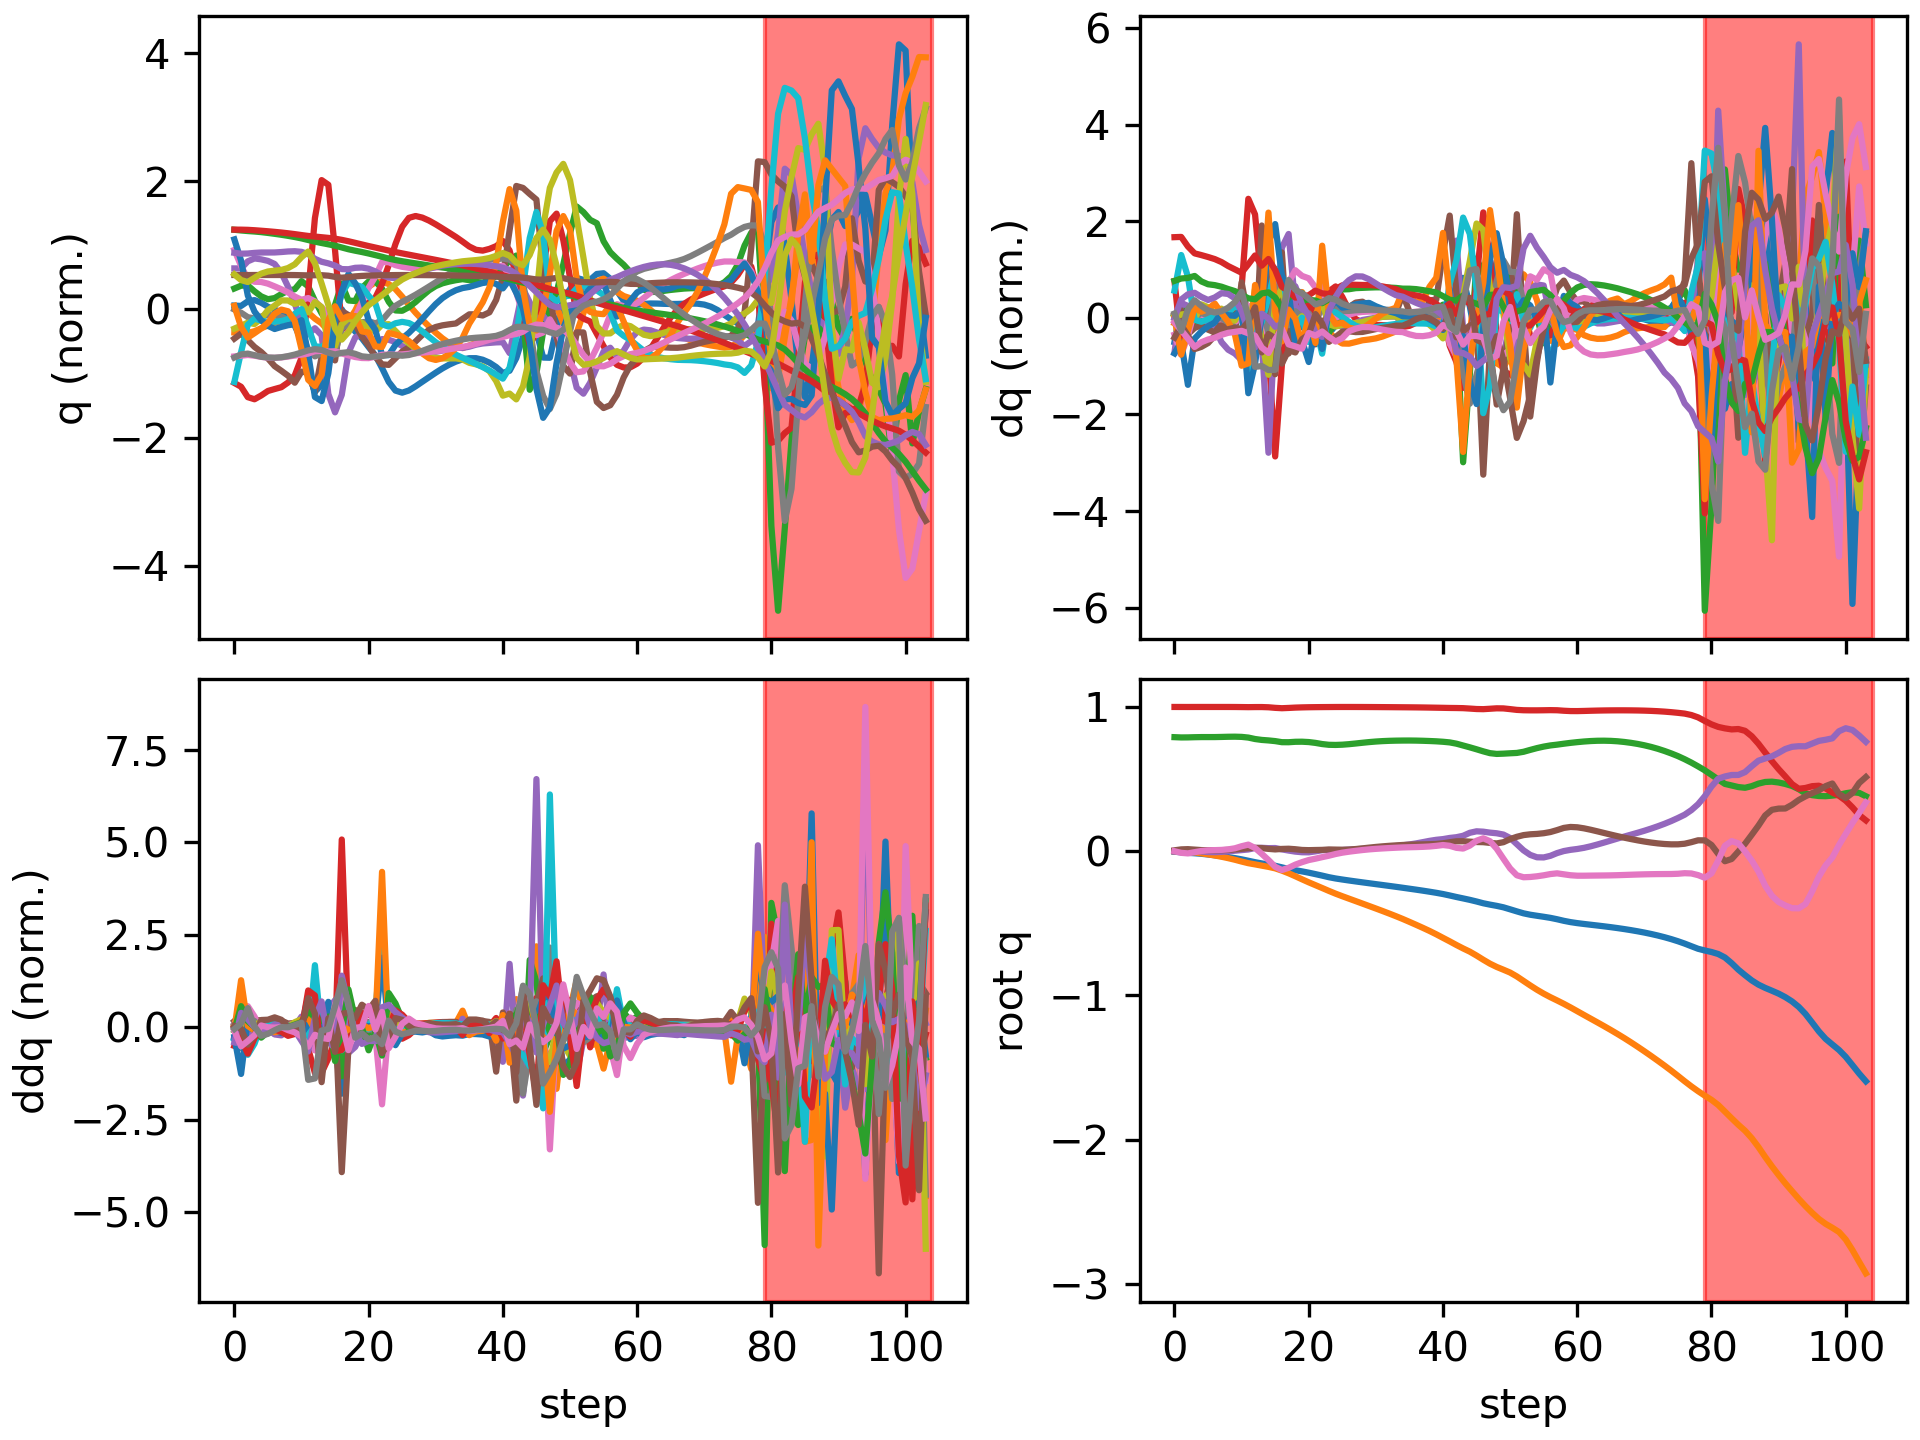

Values plotted in this chart, from the file beside it:
floating_base_joint_x, floating_base_joint_y, floating_base_joint_z, floating_base_joint_qw, floating_base_joint_qx, floating_base_joint_qy, floating_base_joint_qz, left_hip_pitch_joint_q, left_hip_roll_joint_q, left_hip_yaw_joint_q, left_knee_joint_q, left_ankle_pitch_joint_q, left_ankle_roll_joint_q, right_hip_pitch_joint_q, right_hip_roll_joint_q, right_hip_yaw_joint_q, right_knee_joint_q, right_ankle_pitch_joint_q, right_ankle_roll_joint_q, floating_base_joint_vx, floating_base_joint_vy, floating_base_joint_vz, floating_base_joint_wx, floating_base_joint_wy
-0.003321, -0.0003079, 0.7906, 1, -0.0001794, 0.006378, 0.0001602, -0.06058, 0.0004262, -0.003085, 0.1268, -0.07573, 8.737172136012195e-06, -0.06037, 0.001808, 0.002825, 0.1267, -0.07569, -8.660627964149229e-05, -0.2125, -0.02755, -0.2102, -0.02951, 0.7657
-0.007585, -0.0006334, 0.7887, 0.9999, 0.002902, 0.01273, -0.01117, -0.06208, -0.001222, 0.007746, 0.1049, -0.07595, 0.01115, -0.1921, -0.01181, 0.01392, 0.4259, -0.1848, -0.05281, -0.1766, -0.0231, -0.006396, 0.5366, 0.371
-0.01115, -0.002837, 0.7891, 0.9998, 0.006213, 0.01439, -0.01509, -0.04151, -0.0033, 0.008904, 0.0442, -0.03259, -0.003415, -0.2989, -0.03065, 0.0251, 0.6982, -0.3633, -0.07914, -0.1676, -0.1884, 0.051, 0.07405, -0.05213
-0.01403, -0.008021, 0.7903, 0.9999, 0.003022, 0.01117, -0.006582, -0.03592, 0.008601, -0.01398, 0.03195, -0.01505, -0.0183, -0.3213, -0.03628, 0.02022, 0.7592, -0.4459, -0.06812, -0.1376, -0.3073, 0.06745, -0.5562, -0.48
-0.01778, -0.01455, 0.7912, 1, -0.002091, 0.007925, 0.001738, -0.04768, 0.02711, -0.03345, 0.05409, -0.0205, -0.02952, -0.3233, -0.0277, 0.04107, 0.7397, -0.4905, -0.05645, -0.2206, -0.3369, 0.02236, -0.4531, -0.239
-0.02272, -0.02167, 0.7912, 0.9999, -0.0057, 0.006453, 0.006022, -0.06594, 0.04476, -0.04437, 0.0802, -0.02998, -0.04366, -0.337, -0.02082, 0.07251, 0.7259, -0.5187, -0.04234, -0.264, -0.3698, -0.01125, -0.2787, -0.1022
-0.02817, -0.02945, 0.7913, 0.9999, -0.006539, 0.006019, 0.007623, -0.07831, 0.06173, -0.03996, 0.09144, -0.04877, -0.06063, -0.3593, -0.02366, 0.08991, 0.7282, -0.5351, -0.0199, -0.2771, -0.4058, 0.01647, 0.05607, -0.01397
-0.03404, -0.03812, 0.7922, 0.9999, -0.004354, 0.00692, 0.009091, -0.09146, 0.07584, -0.02478, 0.1023, -0.1023, -0.07094, -0.383, -0.02828, 0.1095, 0.7356, -0.5244, -0.009512, -0.3008, -0.4569, 0.06328, 0.3259, 0.1353
-0.0406, -0.04799, 0.7934, 0.9999, -0.0007245, 0.009261, 0.01293, -0.1157, 0.08778, -0.01133, 0.1295, -0.1873, -0.08186, -0.4095, -0.0418, 0.1093, 0.7553, -0.5156, -0.01376, -0.3363, -0.5265, 0.05465, 0.3543, 0.2383
-0.04787, -0.05912, 0.7939, 0.9997, 0.003559, 0.01242, 0.02035, -0.1506, 0.09774, -0.005822, 0.1711, -0.2889, -0.09721, -0.4427, -0.06693, 0.09598, 0.8072, -0.5107, -0.03761, -0.3679, -0.5838, 0.006901, 0.4303, 0.2853
-0.05622, -0.07147, 0.7926, 0.9992, 0.00766, 0.01648, 0.03459, -0.2196, 0.1192, 0.0255, 0.273, -0.4171, -0.0727, -0.4692, -0.0986, 0.1044, 0.8544, -0.4899, -0.1076, -0.4238, -0.6415, -0.1372, 0.3387, 0.3392
-0.06607, -0.08291, 0.7878, 0.9987, 0.01206, 0.02105, 0.04586, -0.3646, 0.1264, 0.005021, 0.6535, -0.4775, -0.07531, -0.4549, -0.17, 0.06381, 0.6733, -0.663, -0.184, -0.4768, -0.4954, -0.3546, 0.7079, 0.2135
-0.07592, -0.09114, 0.7778, 0.9992, 0.02255, 0.02344, 0.02244, -0.4473, 0.08843, -0.05066, 1.087, -0.4402, -0.1177, -0.4822, -0.1963, 0.1033, 0.4833, -0.8841, -0.1993, -0.4923, -0.3432, -0.5313, 1.365, 0.0886
-0.08457, -0.09983, 0.7715, 0.9993, 0.02372, 0.02175, -0.01815, -0.4161, 0.05834, -0.09869, 1.308, -0.4835, -0.04054, -0.5309, -0.1834, 0.08408, 0.4762, -0.9046, -0.1712, -0.4027, -0.5192, -0.1615, -0.7073, -0.5089
-0.09255, -0.1085, 0.7681, 0.9978, 0.02138, 0.0163, -0.06085, -0.3081, 0.01148, -0.1371, 1.281, -0.8408, 0.001322, -0.5922, -0.2123, -0.05964, 0.5308, -0.7617, -0.03596, -0.3865, -0.4045, -0.2135, 0.1375, -0.7833
-0.1008, -0.1187, 0.7633, 0.9939, 0.02216, 0.01258, -0.1078, -0.1661, 0.0006384, -0.06572, 0.8989, -0.9527, -0.0481, -0.6999, -0.18, -0.06398, 0.7614, -0.4951, -0.001313, -0.4648, -0.5938, -0.3052, -0.05743, -0.09652
-0.1119, -0.1344, 0.7559, 0.9913, 0.01267, 0.01588, -0.1302, -0.07707, 0.04733, 0.01428, 0.45, -0.8463, 0.06074, -0.7744, -0.07839, 0.01889, 1.012, -0.3425, -0.0322, -0.6282, -0.8842, -0.2729, -1.222, 0.4444
-0.1228, -0.1528, 0.7556, 0.9932, 0.004614, 0.0173, -0.1149, -0.1285, 0.07512, -0.04929, 0.4364, -0.5897, 0.05186, -0.7342, -0.05912, 0.04215, 1.118, -0.2527, -0.02617, -0.4621, -0.9556, 0.1369, -0.6032, -0.3485
-0.1317, -0.1734, 0.7586, 0.9956, -0.002747, 0.01387, -0.09294, -0.177, 0.1396, -0.05144, 0.4971, -0.497, 0.02993, -0.613, -0.05965, 0.03115, 1.099, -0.3007, -0.0254, -0.4206, -1.071, 0.1394, -0.7105, -0.4496
-0.1397, -0.1947, 0.7591, 0.9971, -0.006994, 0.00882, -0.07565, -0.2074, 0.227, -0.0007834, 0.5432, -0.4742, 0.004751, -0.4891, -0.05255, 0.02483, 1.077, -0.3729, -0.06344, -0.3981, -1.049, -0.06155, -0.09969, -0.5687
-0.1487, -0.2156, 0.7567, 0.9981, -0.007553, 0.007443, -0.06121, -0.2468, 0.2918, 0.02391, 0.5953, -0.5258, -0.01505, -0.3709, -0.04825, 0.003614, 0.9881, -0.4894, -0.06693, -0.5011, -1.03, -0.1856, 0.1091, 0.2322
-0.1588, -0.2353, 0.7509, 0.9986, -0.001022, 0.008492, -0.05164, -0.2837, 0.3209, 0.02496, 0.6235, -0.5389, -0.0402, -0.2792, -0.05661, -0.008693, 0.9117, -0.5385, -0.101, -0.5105, -0.9507, -0.366, 1.051, 0.09464
-0.169, -0.255, 0.7429, 0.9991, 0.007003, 0.009319, -0.04105, -0.3407, 0.3236, -0.00426, 0.7031, -0.5065, -0.05668, -0.1599, -0.04464, 0.01817, 0.7031, -0.6691, -0.1023, -0.5514, -0.9981, -0.4154, 0.6152, 0.3052
-0.18, -0.275, 0.7377, 0.9994, 0.008324, 0.01206, -0.03106, -0.4032, 0.3094, -0.05443, 0.8135, -0.5105, -0.05792, -0.161, -0.01088, 0.01953, 0.6798, -0.6693, -0.06755, -0.4934, -1.009, -0.1344, -0.225, 0.03288
-0.1889, -0.2942, 0.7367, 0.9997, 0.007304, 0.01133, -0.01934, -0.4419, 0.2768, -0.08766, 0.9361, -0.525, -0.04334, -0.1855, 0.01737, -0.006298, 0.7133, -0.6165, -0.07166, -0.3889, -0.9225, 0.02227, -0.0004745, -0.2055
-0.1961, -0.3118, 0.7385, 0.9999, 0.008775, 0.0101, -0.01002, -0.4512, 0.2289, -0.089, 1.036, -0.5484, -0.02855, -0.199, 0.03431, -0.03224, 0.7274, -0.5837, -0.07647, -0.3423, -0.8594, 0.1375, 0.2388, -0.03249
-0.2029, -0.3289, 0.7421, 0.9999, 0.01141, 0.01153, -0.003141, -0.4415, 0.1762, -0.07511, 1.088, -0.5719, -0.01917, -0.2071, 0.04864, -0.05344, 0.7155, -0.5551, -0.08785, -0.339, -0.8463, 0.2063, 0.2594, 0.3211
-0.2094, -0.3458, 0.7468, 0.9998, 0.01391, 0.01519, 0.002744, -0.4229, 0.1263, -0.05504, 1.099, -0.5856, -0.006278, -0.2104, 0.0643, -0.07199, 0.681, -0.5209, -0.1032, -0.3227, -0.8497, 0.2478, 0.2246, 0.4505
-0.2157, -0.3628, 0.7518, 0.9996, 0.01624, 0.01992, 0.0082, -0.4022, 0.08107, -0.0318, 1.09, -0.5896, 0.008235, -0.2095, 0.08129, -0.0884, 0.632, -0.4828, -0.1185, -0.3185, -0.8526, 0.2463, 0.2315, 0.5342
-0.222, -0.3799, 0.7565, 0.9994, 0.01894, 0.02501, 0.01285, -0.3819, 0.03887, -0.01009, 1.072, -0.5885, 0.01909, -0.2068, 0.09881, -0.1009, 0.5773, -0.4439, -0.1304, -0.314, -0.8541, 0.215, 0.2947, 0.5265
-0.2281, -0.397, 0.7604, 0.9992, 0.02234, 0.02976, 0.01649, -0.3616, -0.001136, 0.006298, 1.05, -0.5838, 0.02566, -0.2036, 0.1166, -0.1077, 0.5241, -0.4072, -0.1346, -0.3107, -0.8621, 0.1692, 0.3627, 0.4669
-0.2343, -0.4144, 0.7633, 0.9989, 0.02633, 0.03391, 0.01943, -0.3424, -0.03724, 0.01687, 1.026, -0.5763, 0.02933, -0.2013, 0.1348, -0.1099, 0.4765, -0.3766, -0.1303, -0.3108, -0.8783, 0.1219, 0.4158, 0.3992
-0.2405, -0.4322, 0.7653, 0.9986, 0.0308, 0.03748, 0.02201, -0.3257, -0.06733, 0.02368, 1.002, -0.5673, 0.03158, -0.2003, 0.1527, -0.1102, 0.4352, -0.3536, -0.1202, -0.3142, -0.9006, 0.079, 0.463, 0.3407
-0.2468, -0.4505, 0.7665, 0.9982, 0.0358, 0.04054, 0.02432, -0.3119, -0.09043, 0.02898, 0.9773, -0.5581, 0.03341, -0.2005, 0.1696, -0.1098, 0.3992, -0.3364, -0.1057, -0.3196, -0.9263, 0.04121, 0.5209, 0.2904
-0.2532, -0.4695, 0.7671, 0.9979, 0.04119, 0.04327, 0.02637, -0.3018, -0.09939, 0.03292, 0.95, -0.5603, 0.04358, -0.202, 0.183, -0.1142, 0.3679, -0.3252, -0.07945, -0.3305, -0.9818, 0.02465, 0.5183, 0.2757
-0.2598, -0.4896, 0.7673, 0.9975, 0.04694, 0.04543, 0.02766, -0.2966, -0.08256, 0.02907, 0.9214, -0.5527, 0.05355, -0.2027, 0.1919, -0.1268, 0.3383, -0.3193, -0.04442, -0.3312, -1.015, -0.00982, 0.651, 0.1603
-0.2665, -0.5101, 0.7668, 0.997, 0.0543, 0.04667, 0.02877, -0.2966, -0.067, 0.02219, 0.9023, -0.5405, 0.0536, -0.2008, 0.202, -0.1326, 0.3067, -0.3091, -0.01802, -0.3379, -1.033, -0.04284, 0.8172, 0.07897
-0.2734, -0.531, 0.7656, 0.9964, 0.063, 0.04757, 0.03039, -0.3035, -0.05639, 0.02007, 0.8975, -0.5331, 0.05102, -0.1984, 0.2095, -0.1401, 0.2748, -0.299, 0.008552, -0.3526, -1.056, -0.07124, 0.9295, 0.06935
-0.2806, -0.5527, 0.764, 0.9957, 0.07202, 0.04864, 0.03292, -0.3166, -0.04873, 0.02803, 0.9076, -0.5297, 0.05804, -0.1958, 0.2126, -0.1584, 0.2418, -0.2945, 0.0455, -0.3699, -1.112, -0.09208, 0.8578, 0.1189
-0.2882, -0.5759, 0.7618, 0.9949, 0.07921, 0.05049, 0.03727, -0.3361, -0.03155, 0.04631, 0.9235, -0.5264, 0.08529, -0.1906, 0.2148, -0.1955, 0.2003, -0.3041, 0.1057, -0.3896, -1.181, -0.124, 0.6655, 0.2452
-0.2967, -0.6004, 0.7588, 0.994, 0.08405, 0.05499, 0.04291, -0.3628, -0.01254, 0.07619, 0.9538, -0.5252, 0.1364, -0.1916, 0.2174, -0.2511, 0.1595, -0.327, 0.2086, -0.4448, -1.265, -0.1831, 0.3727, 0.6339
-0.3067, -0.6247, 0.7543, 0.9931, 0.09205, 0.06228, 0.03764, -0.353, 0.001132, 0.105, 0.8987, -0.5918, 0.2388, -0.2691, 0.2128, -0.2431, 0.2692, -0.2816, 0.2899, -0.4993, -1.174, -0.2843, 1.202, 0.4642
-0.3172, -0.6499, 0.7455, 0.9926, 0.09723, 0.06865, 0.02361, -0.2963, 0.04708, 0.1241, 0.7473, -0.3924, 0.3367, -0.4112, 0.1938, -0.2651, 0.5693, -0.3498, 0.2366, -0.5116, -1.356, -0.5821, -0.01551, 0.3205
-0.3271, -0.6739, 0.7328, 0.9917, 0.1072, 0.06913, 0.01845, -0.1992, 0.007105, -0.1126, 0.4974, -0.2001, 0.3323, -0.5847, 0.1229, -0.2161, 1.07, -0.4311, 0.04162, -0.4336, -1.093, -0.5928, 1.808, -0.3623
-0.3371, -0.6962, 0.7201, 0.9888, 0.1279, 0.06644, 0.03909, -0.1346, -0.06286, -0.3937, 0.351, -0.2822, 0.319, -0.707, -0.07298, -0.1041, 1.565, -0.601, -0.0499, -0.5262, -1.177, -0.6325, 1.791, 0.08015
-0.3484, -0.7232, 0.7066, 0.9857, 0.1381, 0.06368, 0.0728, -0.1778, -0.007991, -0.3299, 0.4188, -0.3941, 0.3065, -0.759, -0.2582, 0.1219, 1.826, -0.8426, -0.06147, -0.5589, -1.503, -0.7337, -0.1312, 0.07698
-0.3607, -0.7521, 0.6924, 0.9847, 0.1355, 0.06275, 0.08973, -0.2938, 0.1033, -0.1705, 0.7765, -0.3643, 0.152, -0.7373, -0.3634, 0.386, 1.606, -0.9906, -0.01135, -0.6023, -1.367, -0.6755, -0.2841, 0.002941
-0.3702, -0.7794, 0.6797, 0.9875, 0.1289, 0.05773, 0.06939, -0.2946, 0.193, -0.08171, 1.069, -0.4158, 0.09564, -0.6293, -0.419, 0.5356, 0.985, -0.9381, 0.07833, -0.4245, -1.355, -0.6213, -0.7106, -1.096
-0.3786, -0.8021, 0.6745, 0.9906, 0.1245, 0.05411, 0.01749, -0.1618, 0.1662, -0.01918, 1.113, -0.4998, 0.004566, -0.7218, -0.355, 0.5939, 0.9334, -0.71, 0.1863, -0.4185, -0.9547, 0.002198, 0.03385, -0.9262
-0.3888, -0.8212, 0.6763, 0.99, 0.1156, 0.0626, -0.0517, -0.02895, 0.05773, 0.0898, 0.959, -0.6151, -0.06043, -0.8563, -0.225, 0.6265, 0.9812, -0.5315, 0.2229, -0.6079, -0.9544, 0.1287, -1.065, 0.7879
-0.4027, -0.841, 0.6789, 0.985, 0.09185, 0.0839, -0.1192, 0.01282, -0.04153, 0.2089, 0.7418, -0.6362, -0.0771, -0.9833, -0.09163, 0.5649, 0.9888, -0.4437, 0.19, -0.7867, -1.025, 0.1202, -2.809, 1.552
-0.4169, -0.8679, 0.6813, 0.9797, 0.04901, 0.1001, -0.1668, 0.06346, -0.001824, 0.3131, 0.527, -0.8033, 0.01386, -1.064, 0.04015, 0.4218, 1.063, -0.4183, 0.06683, -0.675, -1.539, 0.1439, -4.63, 0.09993
-0.4305, -0.8991, 0.6893, 0.9772, 0.006095, 0.1118, -0.1804, 0.05483, 0.1224, 0.2916, 0.5016, -0.839, 0.01361, -1.056, 0.1058, 0.2717, 1.09, -0.3679, 0.0009774, -0.647, -1.562, 0.5524, -3.868, 0.4722
-0.4402, -0.9303, 0.7024, 0.9766, -0.02551, 0.1173, -0.1785, 0.05488, 0.246, 0.2618, 0.485, -0.7726, -0.07388, -0.9698, 0.1061, 0.1174, 1.044, -0.3273, -0.01521, -0.383, -1.55, 0.6921, -2.659, -0.2835
-0.4474, -0.96, 0.7148, 0.9766, -0.04201, 0.12, -0.1737, 0.08124, 0.3271, 0.2485, 0.4126, -0.6788, -0.1394, -0.8612, 0.1042, 0.0124, 1.042, -0.3281, -0.01942, -0.3646, -1.43, 0.5613, -0.9627, 0.2577
-0.4544, -0.9872, 0.7252, 0.9771, -0.04303, 0.1248, -0.1669, 0.08453, 0.3438, 0.1793, 0.3417, -0.5825, -0.153, -0.7342, 0.1102, -0.01576, 0.9948, -0.3023, -0.02091, -0.3475, -1.299, 0.4601, 0.3412, 0.5685
-0.4619, -1.012, 0.7333, 0.9779, -0.03183, 0.133, -0.1582, 0.05987, 0.3161, 0.137, 0.2749, -0.5591, -0.1469, -0.5912, 0.1016, -0.01525, 0.8225, -0.387, 0.001843, -0.4309, -1.164, 0.3476, 1.29, 1.361
-0.4715, -1.034, 0.7388, 0.9772, -0.0128, 0.1465, -0.1532, 0.005421, 0.2594, 0.1115, 0.2324, -0.6122, -0.1239, -0.5054, 0.09563, 0.004105, 0.6413, -0.4713, 0.0002289, -0.5543, -1.125, 0.2871, 1.568, 1.966
-0.4824, -1.058, 0.7452, 0.9738, 0.001186, 0.1616, -0.16, -0.03954, 0.2329, 0.08841, 0.217, -0.5764, -0.0856, -0.5221, 0.1179, 0.01747, 0.5874, -0.4372, -0.03927, -0.5174, -1.196, 0.3181, 1.06, 1.479
-0.4914, -1.083, 0.7511, 0.9715, 0.009588, 0.1683, -0.1665, -0.05816, 0.2184, 0.06016, 0.2181, -0.5075, -0.0586, -0.5259, 0.1431, 0.01217, 0.5461, -0.3893, -0.08034, -0.3935, -1.284, 0.264, 0.6712, 0.2573
... 44 more rows
